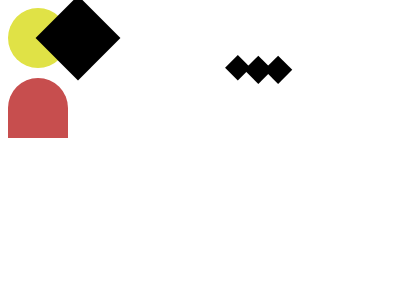

Write the HTML and CSS that draws this image.

<div p></div>
<div bg>
  <div b></div>
  <div b></div>
  <div b></div>
</div>
<div g></div>

<style>
  /* In the official CSSBATTLE playground remove the dot
            use body{} instead .body{}
            */

  .body {
    background: #000;
    display: flex;
    align-items: center;
    justify-content: center;
    gap: 45px;
  }

  [p] {
    background: #e0e246;
    width: 60px;
    height: 60px;
    border-radius: 100%;
    position: relative;
  }

  [p]::after {
    content: "";
    position: absolute;
    left: 67%;
    width: 60px;
    height: 60px;
    background: #000;
    transform: rotate(45deg);
    box-shadow: 134px -92px 0 -21px #000, 150px -105px 0 -20px #000,
      164px -119px 0 -20px #000;
  }
  [bg] {
    display: flex;
    justify-content: space-between;
    gap: 20px;
  }
  [b] {
    width: 10px;
    height: 10px;
    border-radius: 100%;
    background: #fff;
    mix-blend-mode: lighten;
  }

  [g] {
    background: #c74e4e;
    width: 60px;
    height: 60px;
    border-radius: 30px 30px 0 0;
  }
</style>
